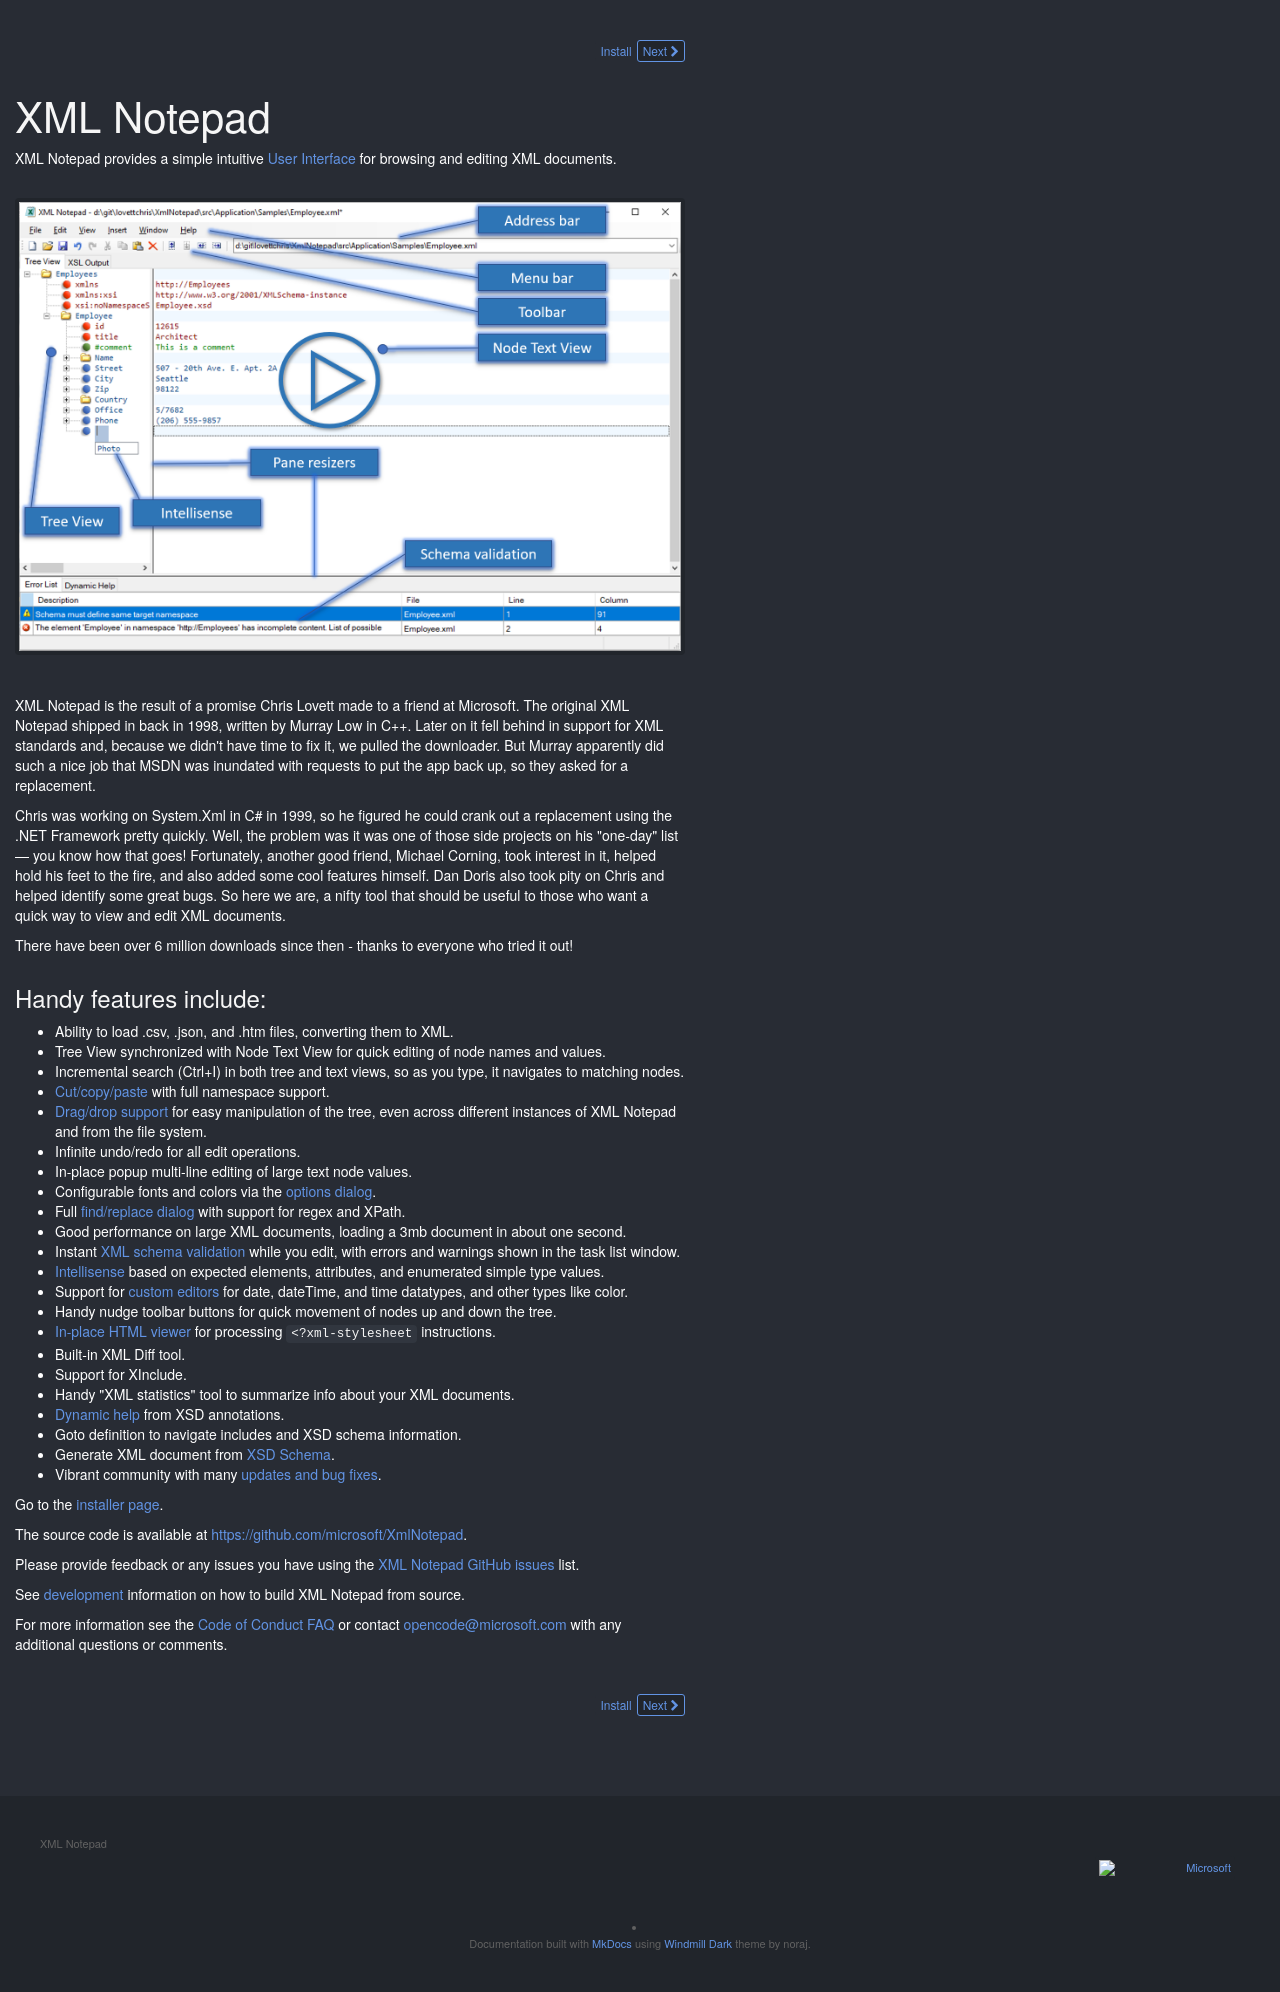

repository: microsoft/XmlNotepad · page: index.html · generator: mkdocs


# XML Notepad

XML Notepad provides a simple intuitive [User Interface](help/overview.md) for browsing and editing XML documents.

[![image](assets/images/help.png)](https://youtu.be/bmchxiu_oV0)

XML Notepad is the result of a promise Chris Lovett made to a friend at Microsoft. The original XML Notepad shipped in
back in 1998, written by Murray Low in C++. Later on it fell behind in support for XML standards and, because we didn't
have time to fix it, we pulled the downloader. But Murray apparently did such a nice job that MSDN was inundated with
requests to put the app back up, so they asked for a replacement.

Chris was working on System.Xml in C# in 1999, so he figured he could crank out a replacement using the .NET Framework
pretty quickly. Well, the problem was it was one of those side projects on his "one-day" list — you know how that goes!
Fortunately, another good friend, Michael Corning, took interest in it, helped hold his feet to the fire, and also added
some cool features himself. Dan Doris also took pity on Chris and helped identify some great bugs. So here we are, a
nifty tool that should be useful to those who want a quick way to view and edit XML documents.

There have been over 6 million downloads since then - thanks to everyone who tried it out!

### Handy features include:

- Ability to load .csv, .json, and .htm files, converting them to XML.
- Tree View synchronized with Node Text View for quick editing of node names and values.
- Incremental search (Ctrl+I) in both tree and text views, so as you type, it navigates to matching nodes.
- [Cut/copy/paste](help/clipboard.md) with full namespace support.
- [Drag/drop support](help/dragdrop.md) for easy manipulation of the tree, even across different instances of XML
  Notepad and from the file system.
- Infinite undo/redo for all edit operations.
- In-place popup multi-line editing of large text node values.
- Configurable fonts and colors via the [options dialog](help/options.md).
- Full [find/replace dialog](help/find.md) with support for regex and XPath.
- Good performance on large XML documents, loading a 3mb document in about one second.
- Instant [XML schema validation](help/validation.md) while you edit, with errors and warnings shown in the task list
  window.
- [Intellisense](help/intellisense.md) based on expected elements, attributes, and enumerated simple type values.
- Support for [custom editors](help/customeditors.md) for date, dateTime, and time datatypes, and other types like color.
- Handy nudge toolbar buttons for quick movement of nodes up and down the tree.
- [In-place HTML viewer](help/xslt.md) for processing `<?xml-stylesheet` instructions.
- Built-in XML Diff tool.
- Support for XInclude.
- Handy "XML statistics" tool to summarize info about your XML documents.
- [Dynamic help](help/dynamic.md) from XSD annotations.
- Goto definition to navigate includes and XSD schema information.
- Generate XML document from [XSD Schema](help/schemas.md).
- Vibrant community with many [updates and bug fixes](help/updates.md).

Go to the [installer page](install.md).

The source code is available at [https://github.com/microsoft/XmlNotepad](https://github.com/microsoft/XmlNotepad).

Please provide feedback or any issues you have using the [XML Notepad GitHub
issues](https://github.com/microsoft/XmlNotepad/issues) list.

See [development](dev/index.md) information on how to build XML Notepad from source.

For more information see the [Code of Conduct FAQ](https://opensource.microsoft.com/codeofconduct/faq/) or contact
[opencode@microsoft.com](mailto:opencode@microsoft.com) with any additional questions or comments.
